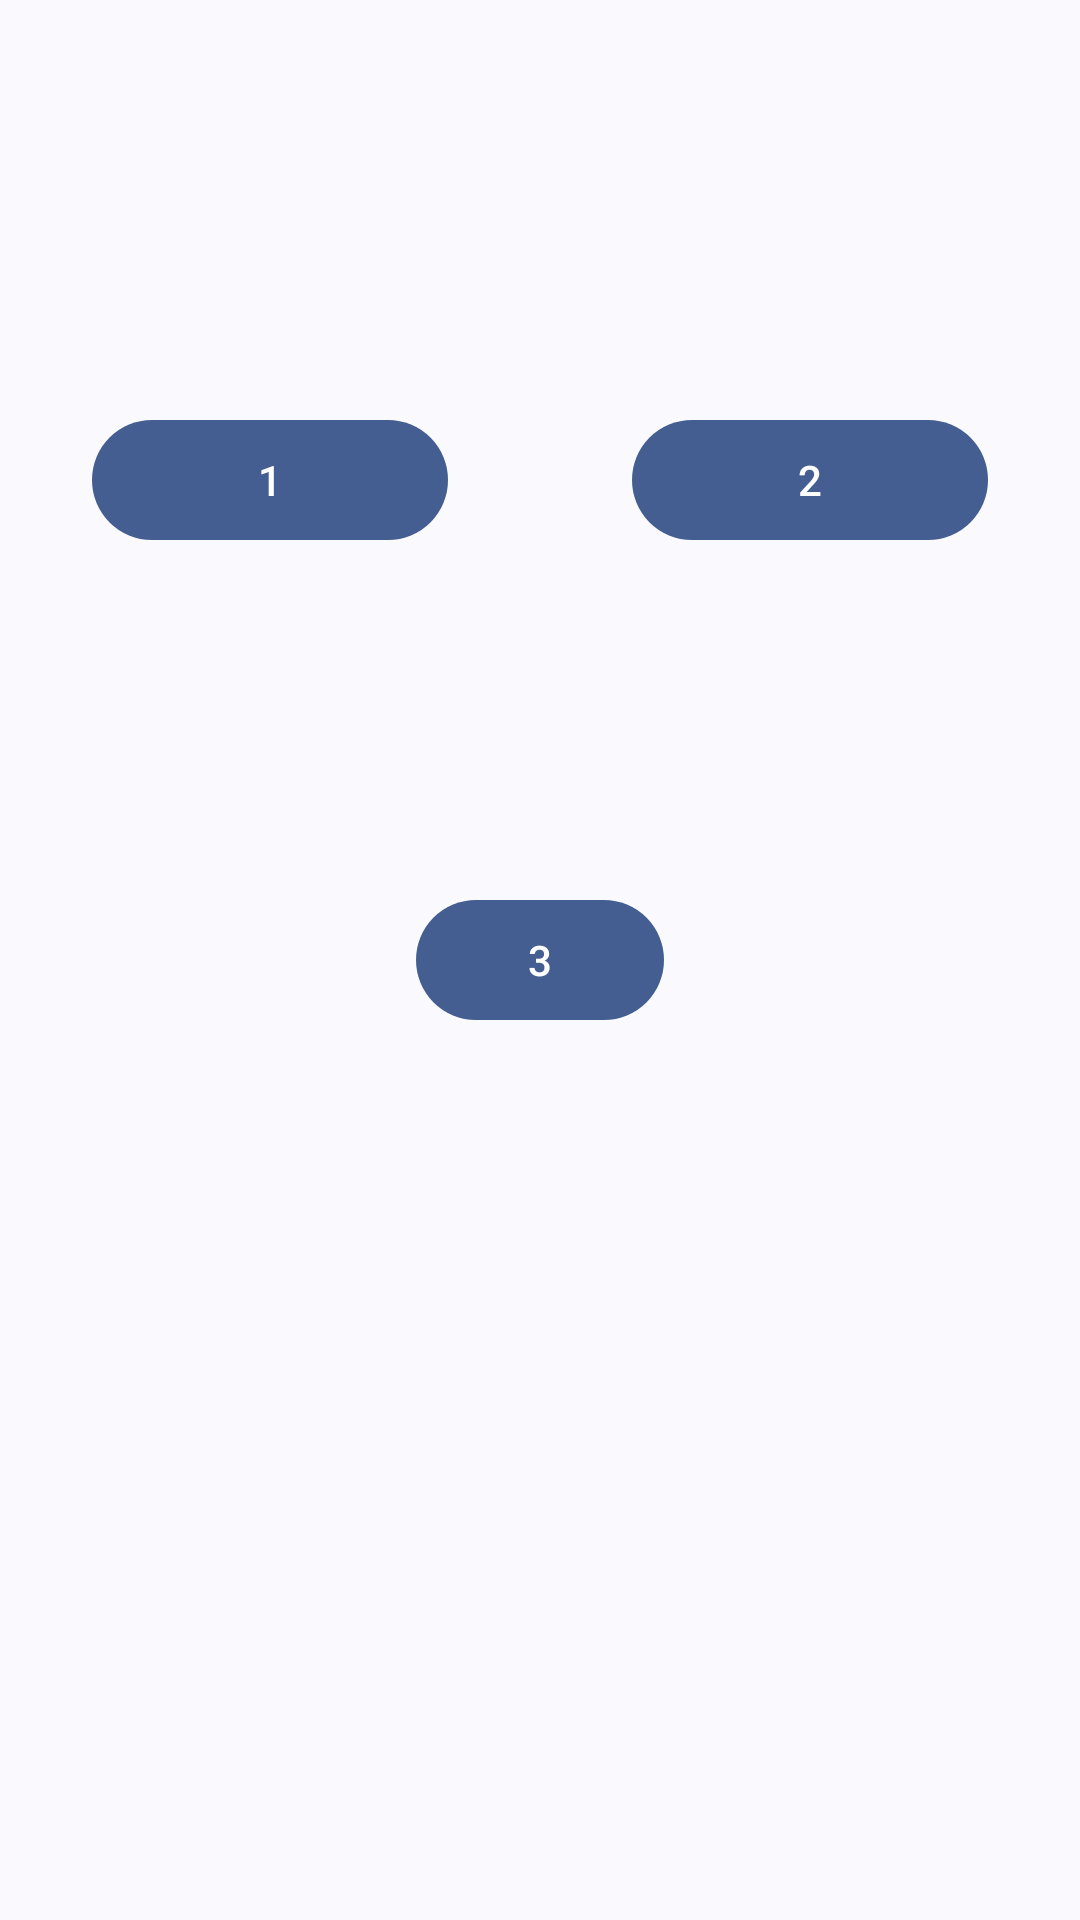

Here is an Android app screen rendered from its layout file. Give the layout XML and the strings, colors and styles it references.
<!-- AndroidManifest.xml: application theme SplashTheme -->
<!-- res/layout/fragment_constraint.xml -->
<?xml version="1.0" encoding="utf-8"?>
<androidx.constraintlayout.widget.ConstraintLayout xmlns:android="http://schemas.android.com/apk/res/android"
    xmlns:app="http://schemas.android.com/apk/res-auto"
    android:layout_width="match_parent"
    android:layout_height="match_parent">


    <androidx.constraintlayout.widget.Guideline
        android:id="@+id/guideline1"
        android:layout_width="wrap_content"
        android:layout_height="wrap_content"
        android:orientation="vertical"
        app:layout_constraintGuide_percent="0.25" />

    <androidx.constraintlayout.widget.Guideline
        android:id="@+id/guideline2"
        android:layout_width="wrap_content"
        android:layout_height="wrap_content"
        android:orientation="vertical"
        app:layout_constraintGuide_percent="0.5" />

    <androidx.constraintlayout.widget.Guideline
        android:id="@+id/guideline3"
        android:layout_width="wrap_content"
        android:layout_height="wrap_content"
        android:orientation="vertical"
        app:layout_constraintGuide_percent="0.75" />

    <androidx.constraintlayout.widget.Guideline
        android:id="@+id/guideline4"
        android:layout_width="wrap_content"
        android:layout_height="wrap_content"
        android:orientation="horizontal"
        app:layout_constraintGuide_percent="0.25" />

    <androidx.constraintlayout.widget.Guideline
        android:id="@+id/guideline5"
        android:layout_width="wrap_content"
        android:layout_height="wrap_content"
        android:orientation="horizontal"
        app:layout_constraintGuide_percent="0.5" />

    <androidx.constraintlayout.widget.Guideline
        android:id="@+id/guideline6"
        android:layout_width="wrap_content"
        android:layout_height="wrap_content"
        android:orientation="horizontal"
        app:layout_constraintGuide_percent="0.75" />

    <androidx.constraintlayout.widget.Group
        android:id="@+id/group1"
        android:layout_width="wrap_content"
        android:layout_height="wrap_content"
        app:constraint_referenced_ids="btn1,btn2" />


    <com.google.android.material.button.MaterialButton
        android:id="@+id/btn1"
        android:layout_width="0dp"
        android:layout_height="wrap_content"
        android:text="1"
        android:visibility="gone"
        app:layout_constraintBottom_toTopOf="@+id/guideline4"
        app:layout_constraintEnd_toStartOf="@+id/guideline1"
        app:layout_constraintStart_toStartOf="@+id/guideline1"
        app:layout_constraintTop_toTopOf="@id/guideline4"
        app:layout_constraintWidth_percent="0.33" />

    <com.google.android.material.button.MaterialButton
        android:id="@+id/btn2"
        android:layout_width="0dp"
        android:layout_height="wrap_content"
        android:text="2"
        android:visibility="gone"
        app:layout_constraintBottom_toTopOf="@+id/guideline4"
        app:layout_constraintEnd_toStartOf="@+id/guideline3"
        app:layout_constraintStart_toStartOf="@+id/guideline3"
        app:layout_constraintTop_toTopOf="@id/guideline4"
        app:layout_constraintWidth_percent="0.33" />

    <com.google.android.material.button.MaterialButton
        android:id="@+id/btn3"
        android:layout_width="0dp"
        android:layout_height="wrap_content"
        android:text="3"
        app:layout_constraintBottom_toTopOf="@+id/guideline5"
        app:layout_constraintEnd_toStartOf="@+id/guideline2"
        app:layout_constraintStart_toStartOf="@+id/guideline2"
        app:layout_constraintTop_toTopOf="@id/guideline5"
        app:layout_constraintWidth_percent="0.23" />


</androidx.constraintlayout.widget.ConstraintLayout>
<!-- resources referenced by this layout -->
<resources>
  <style name="SplashTheme" parent="MyNewTheme">
          <item name="android:windowBackground">@drawable/splash_background</item>
          <item name="android:statusBarColor">@color/white</item>
          <item name="android:navigationBarColor">@color/white</item>
      </style>
  <style name="MyNewTheme" parent="Base.Theme.M_2090_3" />
  <!-- drawable splash_background (drawable) -->
  <?xml version="1.0" encoding="utf-8"?>
  <layer-list xmlns:android="http://schemas.android.com/apk/res/android"
      android:opacity="opaque">
      <item android:drawable="@android:color/white" />
      <item>
          <bitmap
              android:gravity="center"
              android:src="@drawable/ic_splash_screen" />
      </item>
  </layer-list>
  <color name="white">#FFFFFFFF</color>
  <style name="Base.Theme.M_2090_3" parent="Theme.Material3.DynamicColors.DayNight">
  
          <item name="windowActionBar">false</item>
          <item name="windowNoTitle">true</item>
  
          <item name="myColor">@color/my_color</item>
          <item name="myColor2">@color/my_color_test</item>
  
          <item name="appBarLayoutStyle">@style/MyBottomNavigationView</item>
  
          <item name="shapeAppearanceMediumComponent">@style/MyShapeAppearanceMediumComponent</item>
      </style>
  <color name="my_color">#FFFF0101</color>
  <color name="my_color_test">#FFBB01</color>
  <style name="MyBottomNavigationView" parent="Widget.Material3.BottomNavigationView">
          <item name="itemActiveIndicatorStyle">@style/MyActiveIndicatorStyle</item>
      </style>
  <style name="MyShapeAppearanceMediumComponent" parent="ShapeAppearance.Material3.MediumComponent">
          <item name="cornerFamily">rounded</item>
          <item name="cornerSize">30dp</item>
      </style>
  <style name="MyActiveIndicatorStyle" parent="Widget.Material3.BottomNavigationView.ActiveIndicator">
          <item name="shapeAppearance">@style/ShapeAppearance.Material3.Corner.None</item>
          <item name="android:color">?colorPrimary</item>
      </style>
</resources>
